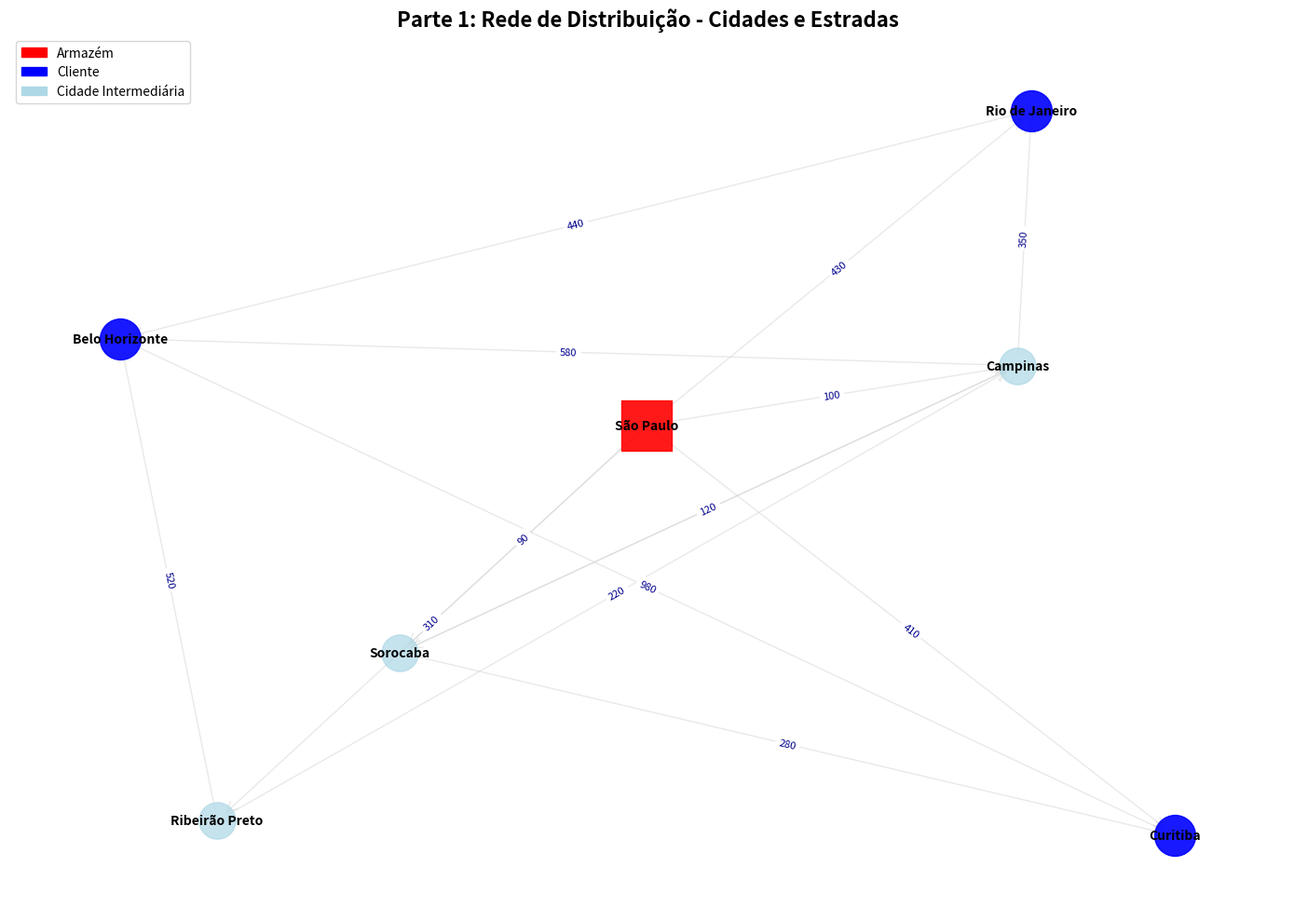
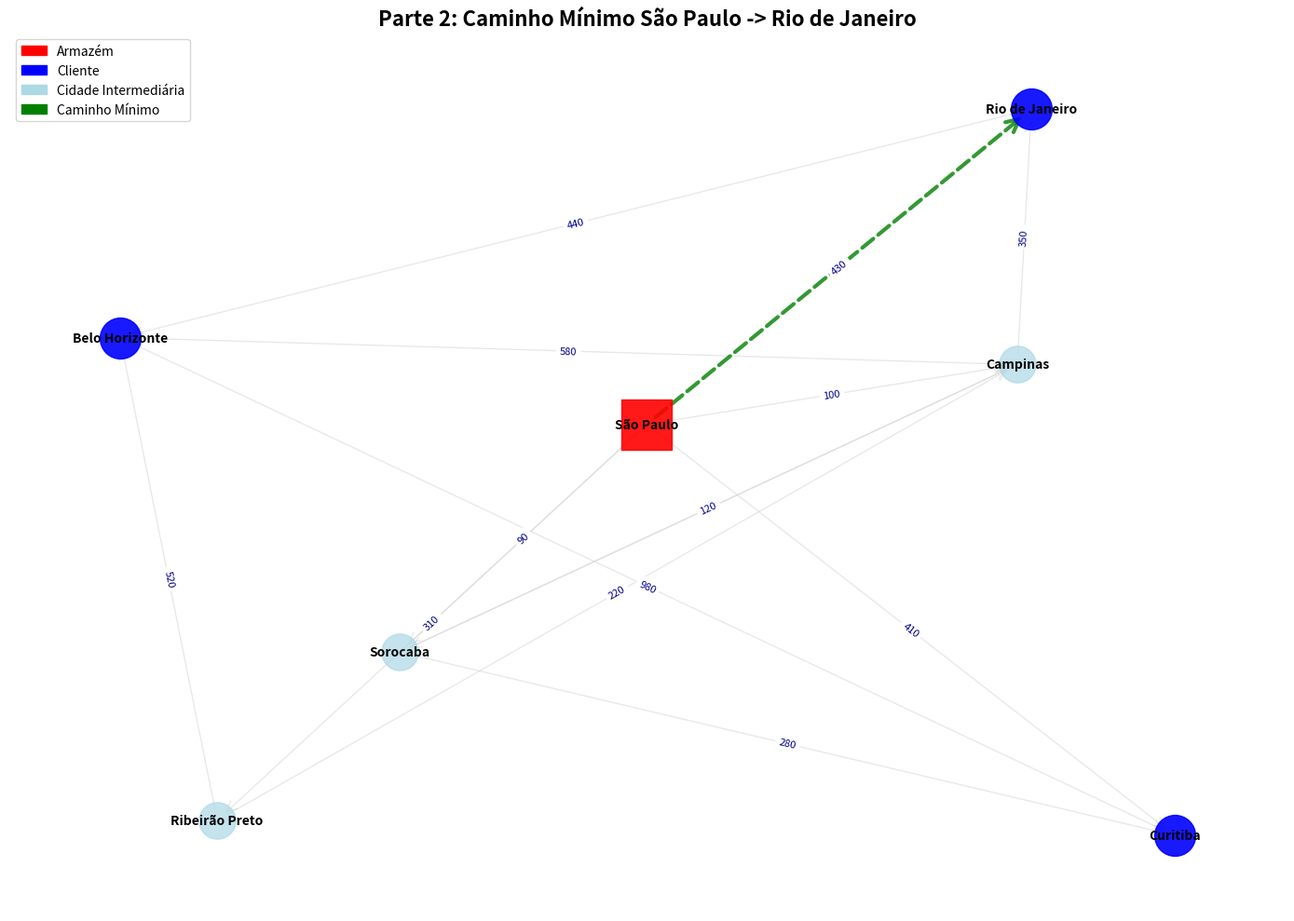
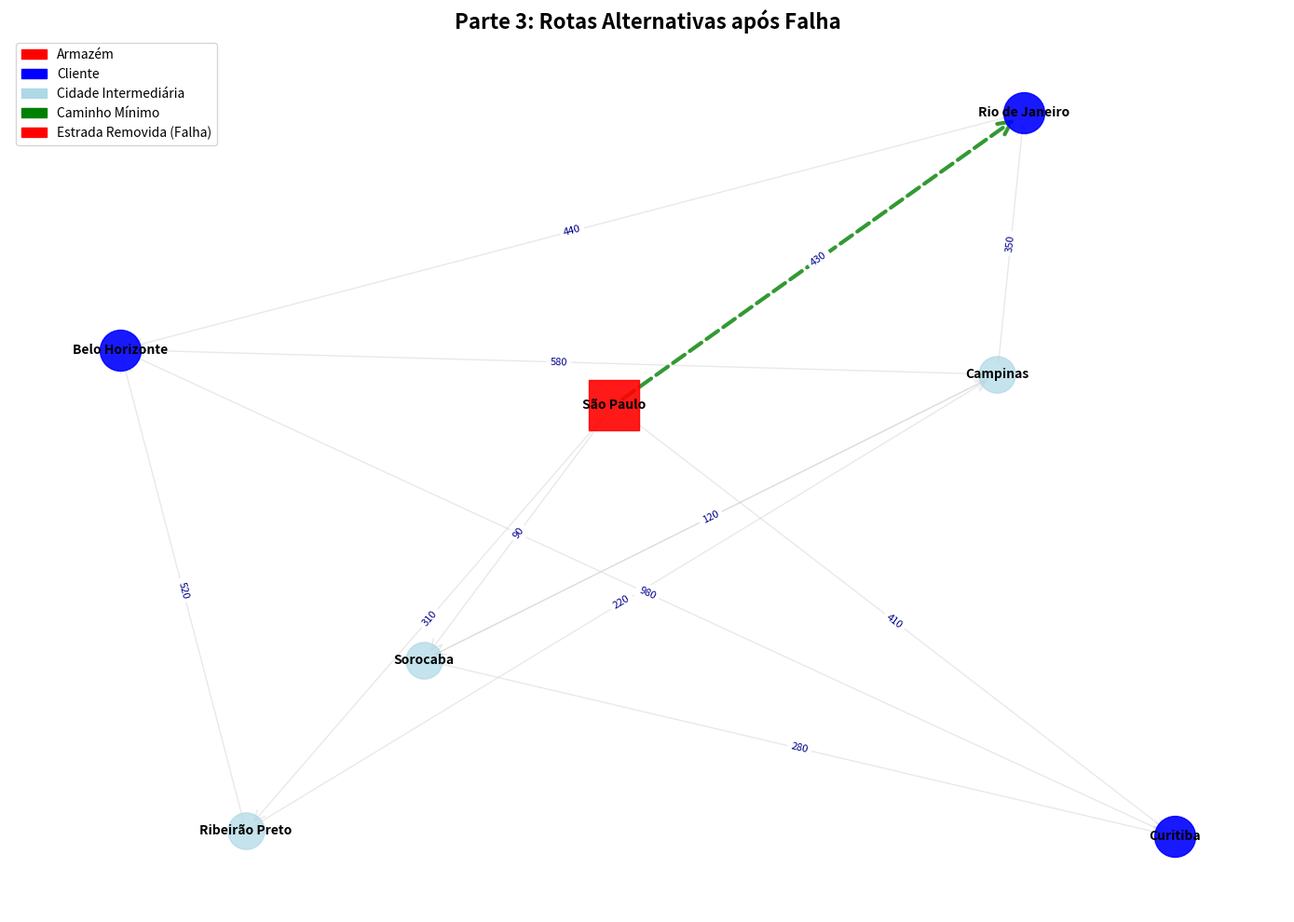

Source code (Python) for these figures, in order:
"""
Programa de Otimização de Rotas de Entrega
===========================================
Este programa modela uma rede de distribuição de mercadorias entre cidades,
utilizando grafos para calcular rotas otimizadas e analisar a robustez da rede.
"""

import networkx as nx
import matplotlib.pyplot as plt
import matplotlib.patches as mpatches
from itertools import combinations
import copy

class RedeDistribuicao:
    """
    Classe para modelar e analisar uma rede de distribuição de mercadorias.
    """
    
    def __init__(self):
        """Inicializa a rede de distribuição."""
        self.grafo = nx.DiGraph()
        self.armazem = None
        self.clientes = []
        
    def adicionar_cidade(self, nome, tipo='cliente'):
        """
        Adiciona uma cidade à rede.
        
        Args:
            nome: Nome da cidade
            tipo: 'armazem' ou 'cliente'
        """
        self.grafo.add_node(nome, tipo=tipo)
        if tipo == 'armazem':
            self.armazem = nome
        elif tipo == 'cliente':
            self.clientes.append(nome)
    
    def adicionar_estrada(self, cidade_origem, cidade_destino, custo):
        """
        Adiciona uma estrada (aresta) entre duas cidades.
        
        Args:
            cidade_origem: Cidade de origem
            cidade_destino: Cidade de destino
            custo: Custo da estrada (distância, tempo, combustível, etc.)
        """
        self.grafo.add_edge(cidade_origem, cidade_destino, peso=custo, custo=custo)
    
    def visualizar_grafo(self, titulo="Rede de Distribuição", caminho_minimo=None, 
                        aresta_removida=None, salvar_arquivo=None):
        """
        Visualiza o grafo da rede de distribuição.
        
        Args:
            titulo: Título do gráfico
            caminho_minimo: Lista de arestas do caminho mínimo a destacar
            aresta_removida: Tupla (origem, destino) da aresta removida
            salvar_arquivo: Nome do arquivo para salvar a imagem
        """
        plt.figure(figsize=(14, 10))
        
        # Posicionamento dos nós usando layout spring
        pos = nx.spring_layout(self.grafo, k=2, iterations=50, seed=42)
        
        # Desenhar todas as arestas em cinza claro
        arestas_normais = [(u, v) for u, v in self.grafo.edges() 
                          if caminho_minimo is None or (u, v) not in caminho_minimo]
        nx.draw_networkx_edges(self.grafo, pos, edgelist=arestas_normais, 
                              edge_color='lightgray', width=1, alpha=0.5, 
                              arrows=True, arrowsize=20, arrowstyle='->')
        
        # Destacar caminho mínimo se fornecido
        if caminho_minimo:
            nx.draw_networkx_edges(self.grafo, pos, edgelist=caminho_minimo, 
                                  edge_color='green', width=3, alpha=0.8,
                                  arrows=True, arrowsize=25, arrowstyle='->',
                                  style='dashed')
        
        # Destacar aresta removida se fornecida
        if aresta_removida:
            if aresta_removida in self.grafo.edges():
                nx.draw_networkx_edges(self.grafo, pos, edgelist=[aresta_removida], 
                                      edge_color='red', width=2, alpha=0.5,
                                      arrows=True, arrowsize=20, arrowstyle='->',
                                      style='dotted')
        
        # Desenhar nós
        nos_armazem = [n for n in self.grafo.nodes() 
                      if self.grafo.nodes[n].get('tipo') == 'armazem']
        nos_clientes = [n for n in self.grafo.nodes() 
                       if self.grafo.nodes[n].get('tipo') == 'cliente']
        nos_outros = [n for n in self.grafo.nodes() 
                     if self.grafo.nodes[n].get('tipo') not in ['armazem', 'cliente']]
        
        if nos_armazem:
            nx.draw_networkx_nodes(self.grafo, pos, nodelist=nos_armazem, 
                                  node_color='red', node_size=1500, 
                                  node_shape='s', alpha=0.9)
        if nos_clientes:
            nx.draw_networkx_nodes(self.grafo, pos, nodelist=nos_clientes, 
                                  node_color='blue', node_size=1000, 
                                  node_shape='o', alpha=0.9)
        if nos_outros:
            nx.draw_networkx_nodes(self.grafo, pos, nodelist=nos_outros, 
                                  node_color='lightblue', node_size=800, 
                                  node_shape='o', alpha=0.7)
        
        # Labels dos nós
        nx.draw_networkx_labels(self.grafo, pos, font_size=10, font_weight='bold')
        
        # Labels das arestas (custos)
        labels_arestas = {}
        for u, v in self.grafo.edges():
            custo = self.grafo[u][v]['custo']
            labels_arestas[(u, v)] = f'{custo}'
        
        nx.draw_networkx_edge_labels(self.grafo, pos, edge_labels=labels_arestas, 
                                    font_size=8, font_color='darkblue')
        
        # Legenda
        legenda = [
            mpatches.Patch(color='red', label='Armazém'),
            mpatches.Patch(color='blue', label='Cliente'),
            mpatches.Patch(color='lightblue', label='Cidade Intermediária'),
        ]
        if caminho_minimo:
            legenda.append(mpatches.Patch(color='green', label='Caminho Mínimo'))
        if aresta_removida:
            legenda.append(mpatches.Patch(color='red', label='Estrada Removida (Falha)'))
        
        plt.legend(handles=legenda, loc='upper left')
        plt.title(titulo, fontsize=16, fontweight='bold')
        plt.axis('off')
        plt.tight_layout()
        
        if salvar_arquivo:
            plt.savefig(salvar_arquivo, dpi=300, bbox_inches='tight')
            print(f"Gráfico salvo em: {salvar_arquivo}")
        
        plt.show()
    
    def calcular_caminho_minimo_manual(self, origem, destino):
        """
        Calcula o caminho mínimo entre origem e destino usando método manual
        (sem algoritmos avançados como Dijkstra).
        
        Este método explora todos os caminhos possíveis e escolhe o de menor custo.
        
        Args:
            origem: Cidade de origem
            destino: Cidade de destino
            
        Returns:
            Tupla (caminho, custo_total) ou (None, None) se não houver caminho
        """
        if origem not in self.grafo or destino not in self.grafo:
            return None, None
        
        if origem == destino:
            return [origem], 0
        
        # Usar busca em profundidade para encontrar todos os caminhos
        caminhos_encontrados = []
        
        def dfs(atual, destino, caminho_atual, custo_atual, visitados):
            """Busca em profundidade para encontrar todos os caminhos."""
            if atual == destino:
                caminhos_encontrados.append((caminho_atual.copy(), custo_atual))
                return
            
            visitados.add(atual)
            
            for vizinho in self.grafo.successors(atual):
                if vizinho not in visitados:
                    custo_aresta = self.grafo[atual][vizinho]['custo']
                    caminho_atual.append(vizinho)
                    dfs(vizinho, destino, caminho_atual, custo_atual + custo_aresta, visitados)
                    caminho_atual.pop()
            
            visitados.remove(atual)
        
        dfs(origem, destino, [origem], 0, set())
        
        if not caminhos_encontrados:
            return None, None
        
        # Encontrar o caminho de menor custo
        caminho_minimo, custo_minimo = min(caminhos_encontrados, key=lambda x: x[1])
        
        return caminho_minimo, custo_minimo
    
    def obter_arestas_do_caminho(self, caminho):
        """
        Converte uma lista de nós em uma lista de arestas (tuplas).
        
        Args:
            caminho: Lista de nós do caminho
            
        Returns:
            Lista de tuplas (origem, destino)
        """
        if len(caminho) < 2:
            return []
        return [(caminho[i], caminho[i+1]) for i in range(len(caminho)-1)]
    
    def simular_falha_estrada(self, cidade_origem, cidade_destino):
        """
        Simula a falha de uma estrada removendo-a temporariamente do grafo.
        
        Args:
            cidade_origem: Cidade de origem da estrada
            cidade_destino: Cidade de destino da estrada
            
        Returns:
            Grafo modificado (cópia) sem a aresta removida
        """
        grafo_backup = copy.deepcopy(self.grafo)
        
        if self.grafo.has_edge(cidade_origem, cidade_destino):
            self.grafo.remove_edge(cidade_origem, cidade_destino)
            print(f"\n⚠️  FALHA SIMULADA: Estrada {cidade_origem} -> {cidade_destino} foi removida!")
            return grafo_backup
        else:
            print(f"⚠️  A estrada {cidade_origem} -> {cidade_destino} não existe no grafo.")
            return None
    
    def restaurar_grafo(self, grafo_backup):
        """
        Restaura o grafo ao estado anterior.
        
        Args:
            grafo_backup: Grafo a ser restaurado
        """
        if grafo_backup:
            self.grafo = grafo_backup
            print("✓ Grafo restaurado ao estado original.")
    
    def analisar_robustez(self):
        """
        Analisa a robustez da rede identificando estradas e cidades críticas.
        
        Returns:
            Dicionário com análise de robustez
        """
        print("\n" + "="*60)
        print("ANÁLISE DE ROBUSTEZ DA REDE")
        print("="*60)
        
        analise = {
            'estradas_criticas': [],
            'cidades_criticas': [],
            'impacto_falhas': {}
        }
        
        # Analisar cada estrada
        estradas = list(self.grafo.edges())
        print(f"\n📊 Total de estradas na rede: {len(estradas)}")
        
        for origem, destino in estradas:
            # Simular remoção da estrada
            custo_original = self.grafo[origem][destino]['custo']
            self.grafo.remove_edge(origem, destino)
            
            # Verificar impacto em cada rota armazém -> cliente
            impacto_total = 0
            rotas_afetadas = []
            rotas_impossiveis = []
            
            for cliente in self.clientes:
                if self.armazem:
                    caminho_original, custo_original_rota = self.calcular_caminho_minimo_manual(
                        self.armazem, cliente)
                    
                    caminho_novo, custo_novo = self.calcular_caminho_minimo_manual(
                        self.armazem, cliente)
                    
                    if caminho_novo is None:
                        rotas_impossiveis.append(cliente)
                        impacto_total = float('inf')
                    elif caminho_original:
                        diferenca = custo_novo - custo_original_rota
                        if diferenca > 0:
                            impacto_total += diferenca
                            rotas_afetadas.append((cliente, diferenca))
            
            # Restaurar aresta
            self.grafo.add_edge(origem, destino, peso=custo_original, custo=custo_original)
            
            # Classificar criticidade
            if rotas_impossiveis:
                analise['estradas_criticas'].append({
                    'estrada': (origem, destino),
                    'tipo': 'CRÍTICA - Torna rotas impossíveis',
                    'rotas_impossiveis': rotas_impossiveis
                })
            elif impacto_total > 0:
                analise['estradas_criticas'].append({
                    'estrada': (origem, destino),
                    'tipo': 'IMPORTANTE - Aumenta custos significativamente',
                    'impacto': impacto_total,
                    'rotas_afetadas': rotas_afetadas
                })
            
            analise['impacto_falhas'][(origem, destino)] = {
                'rotas_impossiveis': rotas_impossiveis,
                'rotas_afetadas': rotas_afetadas,
                'impacto_total': impacto_total
            }
        
        # Analisar cidades críticas (nós de corte)
        print(f"\n🏙️  Análise de Cidades:")
        for cidade in self.grafo.nodes():
            if cidade == self.armazem:
                continue
            
            # Verificar se a cidade é ponto de passagem obrigatório
            grau_entrada = self.grafo.in_degree(cidade)
            grau_saida = self.grafo.out_degree(cidade)
            
            if grau_entrada == 1 or grau_saida == 1:
                analise['cidades_criticas'].append({
                    'cidade': cidade,
                    'razao': 'Poucas conexões (ponto único de passagem)',
                    'grau_entrada': grau_entrada,
                    'grau_saida': grau_saida
                })
        
        # Exibir resultados
        print(f"\n🚨 Estradas Críticas encontradas: {len(analise['estradas_criticas'])}")
        for estrada_info in analise['estradas_criticas']:
            estrada = estrada_info['estrada']
            print(f"   • {estrada[0]} -> {estrada[1]}: {estrada_info['tipo']}")
            if 'rotas_impossiveis' in estrada_info:
                print(f"     Rotas impossíveis: {estrada_info['rotas_impossiveis']}")
            if 'impacto' in estrada_info:
                print(f"     Impacto total: +{estrada_info['impacto']:.2f} unidades de custo")
        
        print(f"\n🏙️  Cidades Críticas encontradas: {len(analise['cidades_criticas'])}")
        for cidade_info in analise['cidades_criticas']:
            print(f"   • {cidade_info['cidade']}: {cidade_info['razao']}")
            print(f"     Grau entrada: {cidade_info['grau_entrada']}, "
                  f"Grau saída: {cidade_info['grau_saida']}")
        
        return analise
    
    def comparar_rotas(self, origem, destino):
        """
        Compara diferentes rotas possíveis entre origem e destino.
        
        Args:
            origem: Cidade de origem
            destino: Cidade de destino
            
        Returns:
            Lista de todas as rotas possíveis ordenadas por custo
        """
        caminhos_encontrados = []
        
        def dfs(atual, destino, caminho_atual, custo_atual, visitados):
            if atual == destino:
                caminhos_encontrados.append((caminho_atual.copy(), custo_atual))
                return
            
            visitados.add(atual)
            
            for vizinho in self.grafo.successors(atual):
                if vizinho not in visitados:
                    custo_aresta = self.grafo[atual][vizinho]['custo']
                    caminho_atual.append(vizinho)
                    dfs(vizinho, destino, caminho_atual, custo_atual + custo_aresta, visitados)
                    caminho_atual.pop()
            
            visitados.remove(atual)
        
        dfs(origem, destino, [origem], 0, set())
        
        # Ordenar por custo
        caminhos_encontrados.sort(key=lambda x: x[1])
        
        return caminhos_encontrados


def criar_rede_exemplo():
    """
    Cria uma rede de distribuição de exemplo com cidades brasileiras.
    """
    rede = RedeDistribuicao()
    
    # Definir cidades
    # Armazém principal
    rede.adicionar_cidade("São Paulo", tipo='armazem')
    
    # Cidades intermediárias
    rede.adicionar_cidade("Campinas", tipo='intermediaria')
    rede.adicionar_cidade("Ribeirão Preto", tipo='intermediaria')
    rede.adicionar_cidade("Sorocaba", tipo='intermediaria')
    
    # Clientes
    rede.adicionar_cidade("Rio de Janeiro", tipo='cliente')
    rede.adicionar_cidade("Belo Horizonte", tipo='cliente')
    rede.adicionar_cidade("Curitiba", tipo='cliente')
    
    # Adicionar estradas com custos (em unidades de custo de transporte)
    # Custo pode representar: distância (km), tempo (horas), ou custo de combustível
    
    # Rotas do armazém (São Paulo)
    rede.adicionar_estrada("São Paulo", "Campinas", 100)
    rede.adicionar_estrada("São Paulo", "Sorocaba", 90)
    rede.adicionar_estrada("São Paulo", "Ribeirão Preto", 310)
    
    # Rotas de Campinas
    rede.adicionar_estrada("Campinas", "Rio de Janeiro", 350)
    rede.adicionar_estrada("Campinas", "Belo Horizonte", 580)
    rede.adicionar_estrada("Campinas", "Sorocaba", 120)
    
    # Rotas de Sorocaba
    rede.adicionar_estrada("Sorocaba", "Curitiba", 280)
    rede.adicionar_estrada("Sorocaba", "Campinas", 120)
    
    # Rotas de Ribeirão Preto
    rede.adicionar_estrada("Ribeirão Preto", "Belo Horizonte", 520)
    rede.adicionar_estrada("Ribeirão Preto", "Campinas", 220)
    
    # Rotas diretas para clientes
    rede.adicionar_estrada("São Paulo", "Rio de Janeiro", 430)
    rede.adicionar_estrada("São Paulo", "Curitiba", 410)
    
    # Rotas entre clientes (para flexibilidade)
    rede.adicionar_estrada("Rio de Janeiro", "Belo Horizonte", 440)
    rede.adicionar_estrada("Belo Horizonte", "Curitiba", 980)
    
    return rede


def executar_parte_1(rede):
    """Executa a Parte 1: Representação do Grafo."""
    print("\n" + "="*60)
    print("PARTE 1: REPRESENTAÇÃO DO GRAFO")
    print("="*60)
    
    print(f"\n📊 Informações da Rede:")
    print(f"   • Total de cidades: {rede.grafo.number_of_nodes()}")
    print(f"   • Total de estradas: {rede.grafo.number_of_edges()}")
    print(f"   • Armazém: {rede.armazem}")
    print(f"   • Clientes: {', '.join(rede.clientes)}")
    
    print(f"\n🛣️  Estradas e Custos:")
    for origem, destino in rede.grafo.edges():
        custo = rede.grafo[origem][destino]['custo']
        print(f"   • {origem} -> {destino}: {custo} unidades")
    
    rede.visualizar_grafo(
        titulo="Parte 1: Rede de Distribuição - Cidades e Estradas",
        salvar_arquivo="parte1_rede_distribuicao.png"
    )


def executar_parte_2(rede):
    """Executa a Parte 2: Cálculo de Caminho Mínimo."""
    print("\n" + "="*60)
    print("PARTE 2: CÁLCULO DE CAMINHO MÍNIMO (MÉTODO MANUAL)")
    print("="*60)
    
    if not rede.armazem:
        print("⚠️  Nenhum armazém definido!")
        return
    
    resultados = {}
    
    for cliente in rede.clientes:
        print(f"\n📍 Calculando rota: {rede.armazem} -> {cliente}")
        caminho, custo = rede.calcular_caminho_minimo_manual(rede.armazem, cliente)
        
        if caminho:
            print(f"   ✓ Caminho encontrado: {' -> '.join(caminho)}")
            print(f"   ✓ Custo total: {custo} unidades")
            resultados[cliente] = (caminho, custo)
        else:
            print(f"   ✗ Não há caminho disponível!")
            resultados[cliente] = (None, None)
    
    # Visualizar com caminho mínimo destacado
    if resultados:
        # Pegar o primeiro caminho para visualização
        primeiro_cliente = rede.clientes[0]
        if primeiro_cliente in resultados and resultados[primeiro_cliente][0]:
            caminho_min = resultados[primeiro_cliente][0]
            arestas_caminho = rede.obter_arestas_do_caminho(caminho_min)
            rede.visualizar_grafo(
                titulo=f"Parte 2: Caminho Mínimo {rede.armazem} -> {primeiro_cliente}",
                caminho_minimo=arestas_caminho,
                salvar_arquivo="parte2_caminho_minimo.png"
            )
    
    return resultados


def executar_parte_3(rede):
    """Executa a Parte 3: Caminhos Alternativos (Simulação de Falha)."""
    print("\n" + "="*60)
    print("PARTE 3: CAMINHOS ALTERNATIVOS (SIMULAÇÃO DE FALHA)")
    print("="*60)
    
    # Escolher uma estrada para simular falha
    # Vamos simular a falha de uma estrada importante
    estrada_falha = ("São Paulo", "Campinas")
    
    print(f"\n🔧 Simulando falha na estrada: {estrada_falha[0]} -> {estrada_falha[1]}")
    
    grafo_backup = rede.simular_falha_estrada(estrada_falha[0], estrada_falha[1])
    
    if grafo_backup:
        print(f"\n📊 Análise após falha:")
        
        rotas_alternativas = {}
        for cliente in rede.clientes:
            print(f"\n📍 Rota alternativa: {rede.armazem} -> {cliente}")
            caminho, custo = rede.calcular_caminho_minimo_manual(rede.armazem, cliente)
            
            if caminho:
                print(f"   ✓ Rota alternativa encontrada: {' -> '.join(caminho)}")
                print(f"   ✓ Novo custo: {custo} unidades")
                rotas_alternativas[cliente] = (caminho, custo)
            else:
                print(f"   ✗ Nenhuma rota alternativa disponível!")
                rotas_alternativas[cliente] = (None, None)
        
        # Visualizar com estrada removida
        arestas_caminho_alt = []
        if rotas_alternativas and rotas_alternativas[rede.clientes[0]][0]:
            caminho_alt = rotas_alternativas[rede.clientes[0]][0]
            arestas_caminho_alt = rede.obter_arestas_do_caminho(caminho_alt)
        
        rede.visualizar_grafo(
            titulo="Parte 3: Rotas Alternativas após Falha",
            caminho_minimo=arestas_caminho_alt,
            aresta_removida=estrada_falha,
            salvar_arquivo="parte3_rotas_alternativas.png"
        )
        
        # Restaurar grafo
        rede.restaurar_grafo(grafo_backup)
        
        return rotas_alternativas
    
    return None


def executar_parte_4(rede):
    """Executa a Parte 4: Análise de Robustez."""
    print("\n" + "="*60)
    print("PARTE 4: ANÁLISE DE ROBUSTEZ DA REDE")
    print("="*60)
    
    analise = rede.analisar_robustez()
    
    # Visualizar estradas críticas
    if analise['estradas_criticas']:
        primeira_critica = analise['estradas_criticas'][0]['estrada']
        grafo_backup = rede.simular_falha_estrada(primeira_critica[0], primeira_critica[1])
        
        if grafo_backup:
            rede.visualizar_grafo(
                titulo="Parte 4: Análise de Robustez - Estrada Crítica Removida",
                aresta_removida=primeira_critica,
                salvar_arquivo="parte4_analise_robustez.png"
            )
            rede.restaurar_grafo(grafo_backup)
    
    return analise


def executar_parte_5(rede):
    """Executa a Parte 5: Comparação de Resultados."""
    print("\n" + "="*60)
    print("PARTE 5: COMPARAÇÃO DE RESULTADOS")
    print("="*60)
    
    print("\n📊 Comparação de Rotas Alternativas:")
    
    if not rede.armazem or not rede.clientes:
        print("⚠️  Armazém ou clientes não definidos!")
        return
    
    for cliente in rede.clientes:
        print(f"\n📍 Todas as rotas possíveis: {rede.armazem} -> {cliente}")
        rotas = rede.comparar_rotas(rede.armazem, cliente)
        
        if rotas:
            print(f"   Total de rotas encontradas: {len(rotas)}")
            for i, (caminho, custo) in enumerate(rotas[:5], 1):  # Mostrar até 5 rotas
                print(f"   Rota {i}: {' -> '.join(caminho)} (Custo: {custo})")
            if len(rotas) > 5:
                print(f"   ... e mais {len(rotas) - 5} rotas")
        else:
            print(f"   ✗ Nenhuma rota encontrada")
    
    print("\n📈 Estatísticas da Rede:")
    print(f"   • Densidade da rede: {nx.density(rede.grafo):.3f}")
    print(f"   • Grau médio: {sum(dict(rede.grafo.degree()).values()) / rede.grafo.number_of_nodes():.2f}")
    
    # Calcular centralidade
    centralidade = nx.degree_centrality(rede.grafo)
    cidade_mais_central = max(centralidade, key=centralidade.get)
    print(f"   • Cidade mais central (mais conexões): {cidade_mais_central} "
          f"(centralidade: {centralidade[cidade_mais_central]:.3f})")


def gerar_relatorio(rede, resultados_parte2, rotas_alternativas, analise_robustez):
    """
    Gera um relatório em texto com os resultados do exercício.
    """
    relatorio = []
    relatorio.append("="*80)
    relatorio.append("RELATÓRIO: OTIMIZAÇÃO DE ROTAS DE ENTREGA")
    relatorio.append("="*80)
    relatorio.append("")
    
    relatorio.append("1. ESCOLHAS E MODELAGEM")
    relatorio.append("-"*80)
    relatorio.append(f"Cidades escolhidas: {', '.join(rede.grafo.nodes())}")
    relatorio.append(f"Armazém: {rede.armazem}")
    relatorio.append(f"Clientes: {', '.join(rede.clientes)}")
    relatorio.append(f"Total de estradas: {rede.grafo.number_of_edges()}")
    relatorio.append("")
    relatorio.append("Estradas e custos:")
    for origem, destino in rede.grafo.edges():
        custo = rede.grafo[origem][destino]['custo']
        relatorio.append(f"  • {origem} -> {destino}: {custo} unidades")
    relatorio.append("")
    
    relatorio.append("2. CAMINHOS MÍNIMOS")
    relatorio.append("-"*80)
    for cliente, (caminho, custo) in resultados_parte2.items():
        if caminho:
            relatorio.append(f"Rota {rede.armazem} -> {cliente}:")
            relatorio.append(f"  Caminho: {' -> '.join(caminho)}")
            relatorio.append(f"  Custo: {custo} unidades")
        else:
            relatorio.append(f"Rota {rede.armazem} -> {cliente}: Não disponível")
    relatorio.append("")
    
    relatorio.append("3. ROTAS ALTERNATIVAS (APÓS FALHA)")
    relatorio.append("-"*80)
    if rotas_alternativas:
        for cliente, (caminho, custo) in rotas_alternativas.items():
            if caminho:
                relatorio.append(f"Rota alternativa {rede.armazem} -> {cliente}:")
                relatorio.append(f"  Caminho: {' -> '.join(caminho)}")
                relatorio.append(f"  Custo: {custo} unidades")
            else:
                relatorio.append(f"Rota alternativa {rede.armazem} -> {cliente}: Não disponível")
    relatorio.append("")
    
    relatorio.append("4. ANÁLISE DE ROBUSTEZ")
    relatorio.append("-"*80)
    relatorio.append(f"Estradas críticas encontradas: {len(analise_robustez['estradas_criticas'])}")
    for estrada_info in analise_robustez['estradas_criticas']:
        estrada = estrada_info['estrada']
        relatorio.append(f"  • {estrada[0]} -> {estrada[1]}: {estrada_info['tipo']}")
    relatorio.append("")
    relatorio.append(f"Cidades críticas encontradas: {len(analise_robustez['cidades_criticas'])}")
    for cidade_info in analise_robustez['cidades_criticas']:
        relatorio.append(f"  • {cidade_info['cidade']}: {cidade_info['razao']}")
    relatorio.append("")
    
    relatorio.append("5. CONCLUSÕES")
    relatorio.append("-"*80)
    relatorio.append("• A rede de distribuição foi modelada com sucesso usando grafos direcionados.")
    relatorio.append("• Os caminhos mínimos foram calculados usando método manual (busca em profundidade).")
    relatorio.append("• A análise de robustez identificou estradas e cidades críticas na rede.")
    relatorio.append("• A simulação de falhas demonstrou a importância de ter rotas alternativas.")
    relatorio.append("")
    relatorio.append("="*80)
    
    conteudo = "\n".join(relatorio)
    
    with open("relatorio.txt", "w", encoding="utf-8") as f:
        f.write(conteudo)
    
    print("\n✓ Relatório salvo em: relatorio.txt")
    return conteudo


def main():
    """Função principal que executa todas as partes do exercício."""
    print("="*60)
    print("PROGRAMA DE OTIMIZAÇÃO DE ROTAS DE ENTREGA")
    print("="*60)
    
    # Criar rede de distribuição
    rede = criar_rede_exemplo()
    
    # Executar todas as partes
    executar_parte_1(rede)
    
    resultados_parte2 = executar_parte_2(rede)
    
    rotas_alternativas = executar_parte_3(rede)
    
    analise_robustez = executar_parte_4(rede)
    
    executar_parte_5(rede)
    
    # Gerar relatório
    print("\n" + "="*60)
    print("GERANDO RELATÓRIO")
    print("="*60)
    gerar_relatorio(rede, resultados_parte2, rotas_alternativas, analise_robustez)
    
    print("\n" + "="*60)
    print("✓ EXECUÇÃO CONCLUÍDA!")
    print("="*60)
    print("\nArquivos gerados:")
    print("  • parte1_rede_distribuicao.png")
    print("  • parte2_caminho_minimo.png")
    print("  • parte3_rotas_alternativas.png")
    print("  • parte4_analise_robustez.png")
    print("  • relatorio.txt")


if __name__ == "__main__":
    main()
